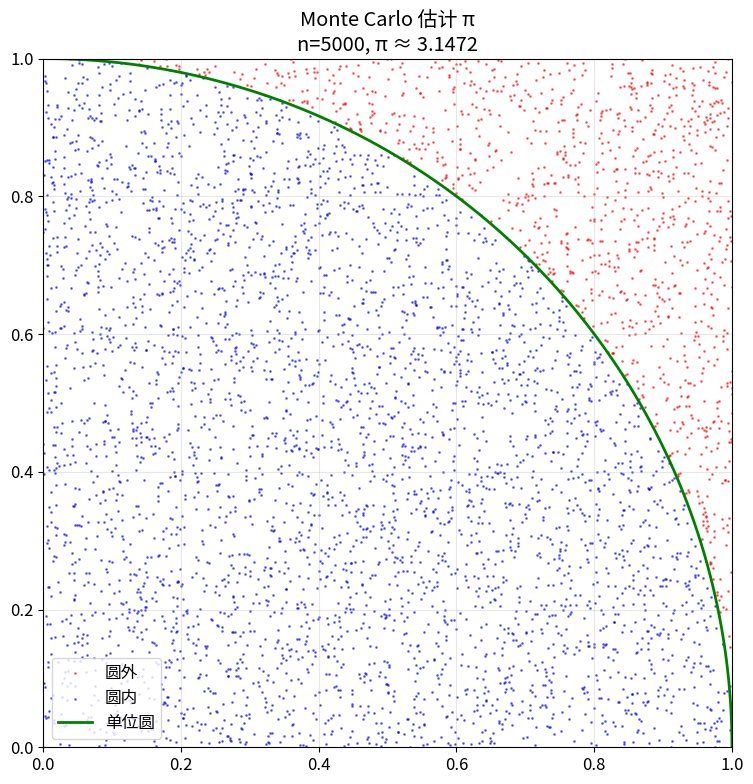
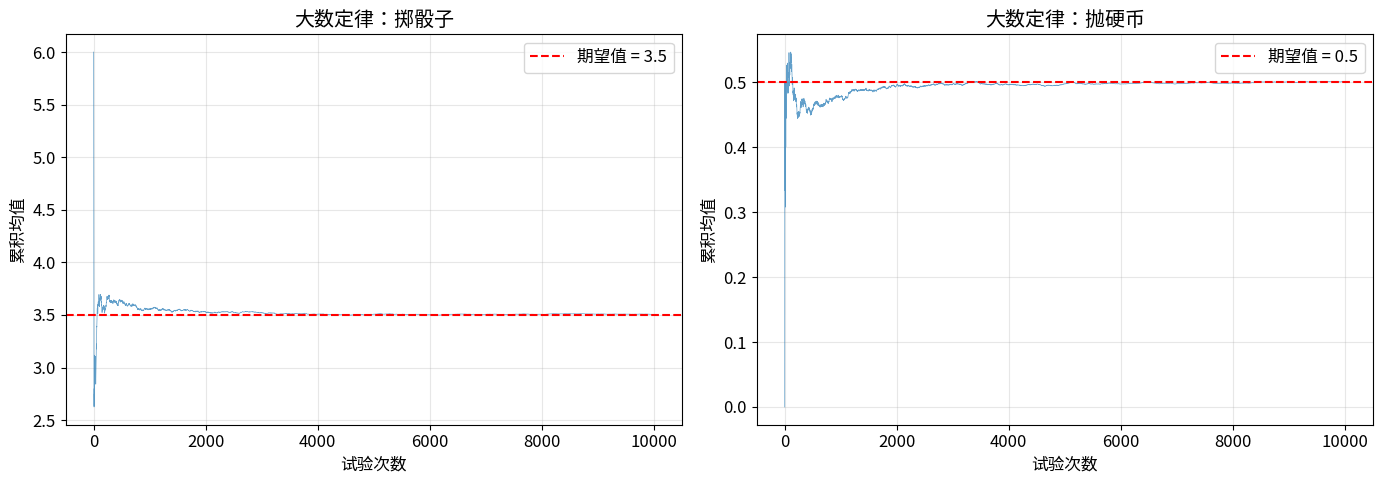
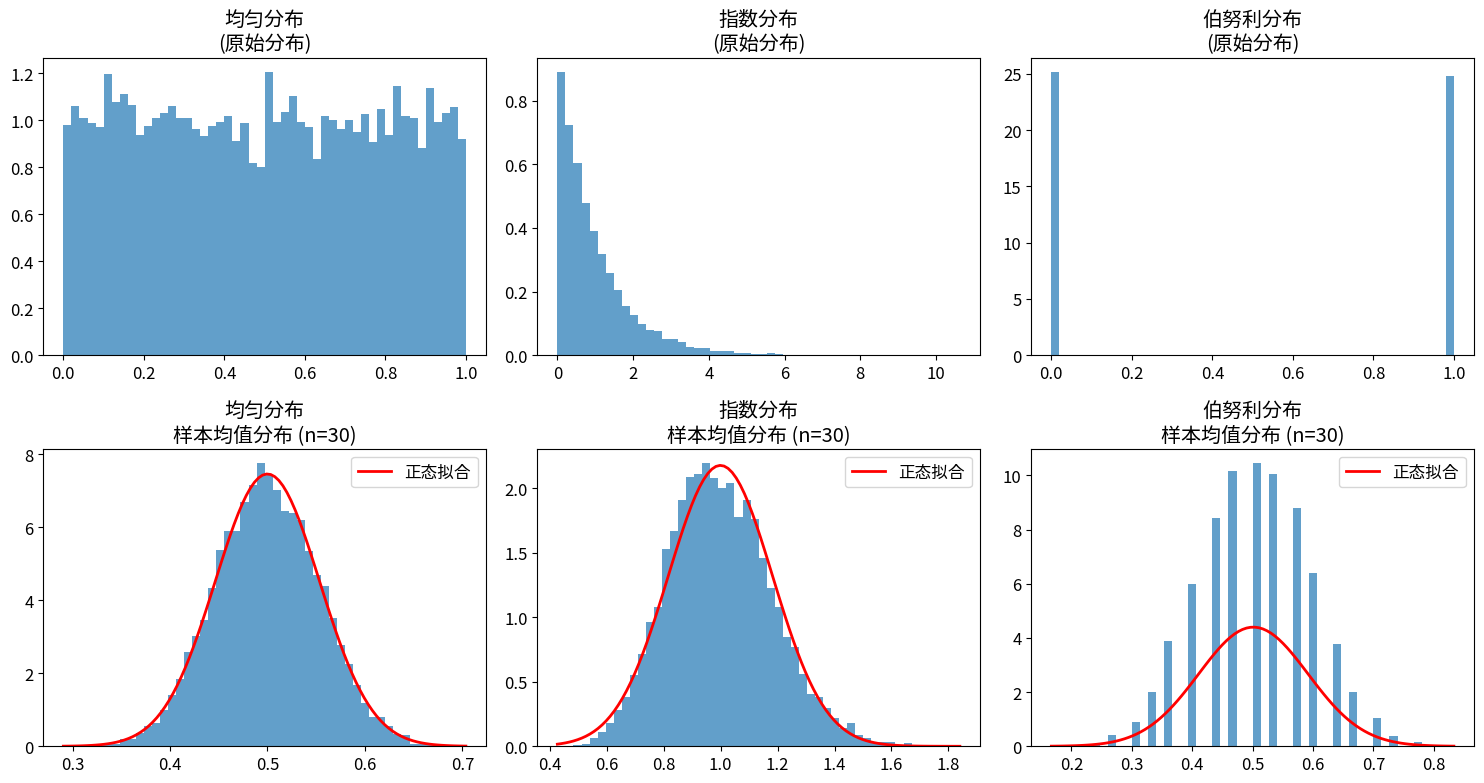
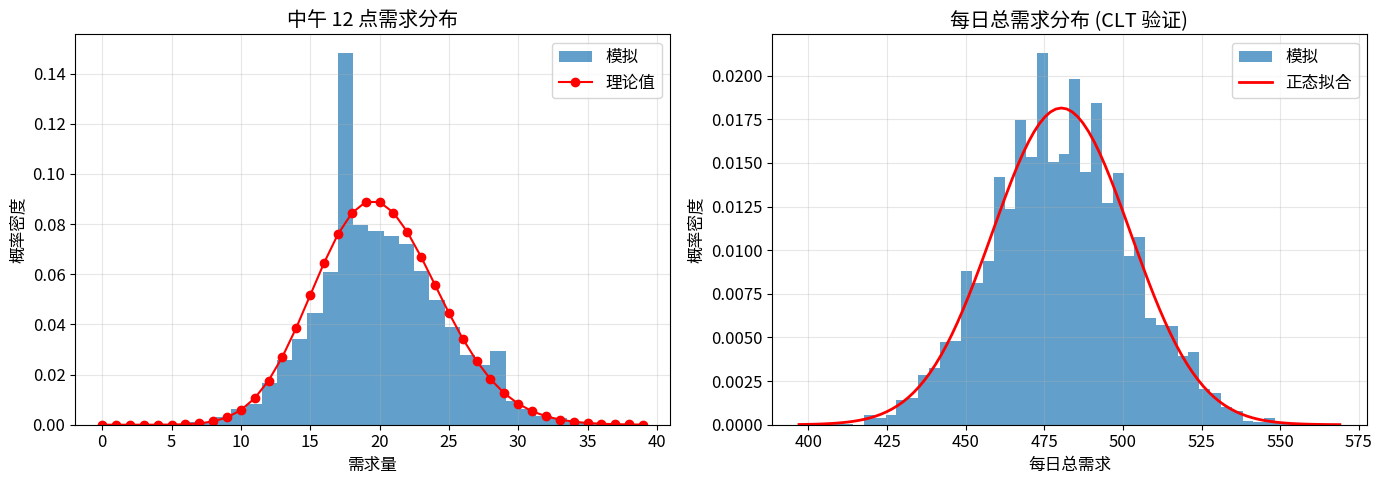

Reproduce these figures in Python, in order.
import numpy as np
import matplotlib.pyplot as plt
from scipy import stats

np.random.seed(42)

# 设置绘图参数
plt.rcParams['figure.figsize'] = (10, 6)
plt.rcParams['font.size'] = 12

print("概率模拟工具已加载")

# 示例：掷骰子
# 样本空间: {1, 2, 3, 4, 5, 6}
# 事件 A: 偶数 {2, 4, 6}
# P(A) = 3/6 = 0.5

def roll_die(n_trials):
    """模拟掷骰子 n 次"""
    return np.random.randint(1, 7, size=n_trials)

# 模拟 10000 次掷骰子
n = 10000
results = roll_die(n)

# 计算偶数的频率
even_count = np.sum(results % 2 == 0)
empirical_prob = even_count / n

print(f"理论概率: 0.5")
print(f"模拟结果: {empirical_prob:.4f}")
print(f"误差: {abs(empirical_prob - 0.5):.4f}")

def estimate_pi(n_points):
    """用 Monte Carlo 方法估计 π"""
    # 随机生成点 (x, y) ∈ [0, 1] × [0, 1]
    x = np.random.random(n_points)
    y = np.random.random(n_points)
    
    # 计算到圆心的距离
    distance = np.sqrt(x**2 + y**2)
    
    # 落在圆内的点
    inside = np.sum(distance <= 1)
    
    # π 的估计值
    # 圆面积 = π * r² = π * 1 = π
    # 正方形面积 = 4
    # π ≈ 4 * (inside / total)
    pi_estimate = 4 * inside / n_points
    
    return pi_estimate, x, y, distance <= 1

# 不同试验次数
trial_sizes = [100, 1000, 10000, 100000]

for n in trial_sizes:
    pi_est, _, _, _ = estimate_pi(n)
    error = abs(pi_est - np.pi)
    print(f"n = {n:6d}: π ≈ {pi_est:.6f}, 误差 = {error:.6f}")

# 可视化
n_vis = 5000
pi_est, x, y, inside = estimate_pi(n_vis)

fig, ax = plt.subplots(figsize=(8, 8))

# 圆外的点（红色）
ax.scatter(x[~inside], y[~inside], c='red', s=1, alpha=0.5, label='圆外')
# 圆内的点（蓝色）
ax.scatter(x[inside], y[inside], c='blue', s=1, alpha=0.5, label='圆内')

# 画圆
theta = np.linspace(0, np.pi/2, 100)
ax.plot(np.cos(theta), np.sin(theta), 'g-', linewidth=2, label='单位圆')

ax.set_xlim(0, 1)
ax.set_ylim(0, 1)
ax.set_aspect('equal')
ax.set_title(f'Monte Carlo 估计 π\nn={n_vis}, π ≈ {pi_est:.4f}')
ax.legend()
ax.grid(True, alpha=0.3)

plt.tight_layout()
plt.show()

def birthday_simulation(n_people, n_simulations=10000):
    """模拟生日问题"""
    same_birthday_count = 0
    
    for _ in range(n_simulations):
        # 随机生成 n_people 的生日（假设 365 天）
        birthdays = np.random.randint(1, 366, size=n_people)
        
        # 检查是否有重复
        if len(birthdays) != len(set(birthdays)):
            same_birthday_count += 1
    
    return same_birthday_count / n_simulations

# 测试不同人数
people_counts = [10, 20, 23, 30, 40, 50]

print("人数\t模拟概率\t理论概率")
print("-" * 40)

for n in people_counts:
    # 理论概率：P(无重复) = 365/365 × 364/365 × ... × (365-n+1)/365
    prob_no_duplicate = np.prod(np.arange(365, 365-n, -1)) / (365**n)
    theoretical_prob = 1 - prob_no_duplicate
    
    simulated_prob = birthday_simulation(n)
    
    print(f"{n}\t{simulated_prob:.4f}\t\t{theoretical_prob:.4f}")

# 大数定律演示：随着试验次数增加，样本均值收敛到期望值

def law_of_large_numbers_demo(dist_func, expected_value, max_trials=10000):
    """演示大数定律"""
    trials = np.arange(1, max_trials + 1)
    cumulative_mean = np.cumsum(dist_func(max_trials)) / trials
    
    return trials, cumulative_mean, expected_value

# 示例 1：掷骰子
trials, mean_1, ev_1 = law_of_large_numbers_demo(
    lambda n: np.random.randint(1, 7, n), 3.5
)

# 示例 2：抛硬币
trials, mean_2, ev_2 = law_of_large_numbers_demo(
    lambda n: np.random.randint(0, 2, n), 0.5
)

# 绘图
fig, axes = plt.subplots(1, 2, figsize=(14, 5))

axes[0].plot(trials, mean_1, alpha=0.7, linewidth=0.5)
axes[0].axhline(ev_1, color='red', linestyle='--', label=f'期望值 = {ev_1}')
axes[0].set_xlabel('试验次数')
axes[0].set_ylabel('累积均值')
axes[0].set_title('大数定律：掷骰子')
axes[0].legend()
axes[0].grid(True, alpha=0.3)

axes[1].plot(trials, mean_2, alpha=0.7, linewidth=0.5)
axes[1].axhline(ev_2, color='red', linestyle='--', label=f'期望值 = {ev_2}')
axes[1].set_xlabel('试验次数')
axes[1].set_ylabel('累积均值')
axes[1].set_title('大数定律：抛硬币')
axes[1].legend()
axes[1].grid(True, alpha=0.3)

plt.tight_layout()
plt.show()

# 中心极限定理：大量独立随机变量之和趋向正态分布

def clt_demo(dist_func, n_samples, sample_size):
    """演示中心极限定理"""
    sample_means = []
    
    for _ in range(n_samples):
        sample = dist_func(sample_size)
        sample_means.append(np.mean(sample))
    
    return np.array(sample_means)

# 不同原始分布
distributions = [
    ('均匀分布', lambda n: np.random.uniform(0, 1, n)),
    ('指数分布', lambda n: np.random.exponential(1, n)),
    ('伯努利分布', lambda n: np.random.randint(0, 2, n)),
]

fig, axes = plt.subplots(2, 3, figsize=(15, 8))

sample_size = 30
n_samples = 10000

for i, (name, dist_func) in enumerate(distributions):
    # 原始分布
    original_data = dist_func(10000)
    axes[0, i].hist(original_data, bins=50, density=True, alpha=0.7)
    axes[0, i].set_title(f'{name}\n(原始分布)')
    
    # 样本均值分布
    sample_means = clt_demo(dist_func, n_samples, sample_size)
    axes[1, i].hist(sample_means, bins=50, density=True, alpha=0.7)
    
    # 拟合正态分布
    mu, sigma = np.mean(sample_means), np.std(sample_means)
    x = np.linspace(min(sample_means), max(sample_means), 100)
    axes[1, i].plot(x, stats.norm.pdf(x, mu, sigma), 'r-', linewidth=2, label='正态拟合')
    axes[1, i].set_title(f'{name}\n样本均值分布 (n={sample_size})')
    axes[1, i].legend()

plt.tight_layout()
plt.show()

# 单车需求模拟
# 假设某站点每小时需求服从泊松分布，参数 λ = 20

def simulate_demand(lam, hours, n_simulations=1000):
    """模拟多天的需求"""
    all_demands = []
    
    for _ in range(n_simulations):
        daily_demand = np.random.poisson(lam, hours)
        all_demands.append(daily_demand)
    
    return np.array(all_demands)

# 模拟
lam = 20  # 平均每小时需求
hours = 24
n_sim = 10000

demands = simulate_demand(lam, hours, n_sim)

# 分析
daily_totals = demands.sum(axis=1)

print("单车需求模拟结果")
print("=" * 40)
print(f"平均每小时需求 λ = {lam}")
print(f"每日总需求均值: {np.mean(daily_totals):.2f}")
print(f"每日总需求标准差: {np.std(daily_totals):.2f}")
print(f"95% 置信区间: [{np.percentile(daily_totals, 2.5):.0f}, {np.percentile(daily_totals, 97.5):.0f}]")

# 可视化
fig, axes = plt.subplots(1, 2, figsize=(14, 5))

# 每小时需求分布
axes[0].hist(demands[:, 12], bins=30, density=True, alpha=0.7, label='模拟')
x = np.arange(0, 40)
axes[0].plot(x, stats.poisson.pmf(x, lam), 'ro-', label='理论值')
axes[0].set_xlabel('需求量')
axes[0].set_ylabel('概率密度')
axes[0].set_title('中午 12 点需求分布')
axes[0].legend()
axes[0].grid(True, alpha=0.3)

# 每日总需求分布
axes[1].hist(daily_totals, bins=50, density=True, alpha=0.7, label='模拟')
x = np.linspace(min(daily_totals), max(daily_totals), 100)
mu, sigma = np.mean(daily_totals), np.std(daily_totals)
axes[1].plot(x, stats.norm.pdf(x, mu, sigma), 'r-', linewidth=2, label='正态拟合')
axes[1].set_xlabel('每日总需求')
axes[1].set_ylabel('概率密度')
axes[1].set_title('每日总需求分布 (CLT 验证)')
axes[1].legend()
axes[1].grid(True, alpha=0.3)

plt.tight_layout()
plt.show()

# 你的代码


# 你的代码


# 你的代码
